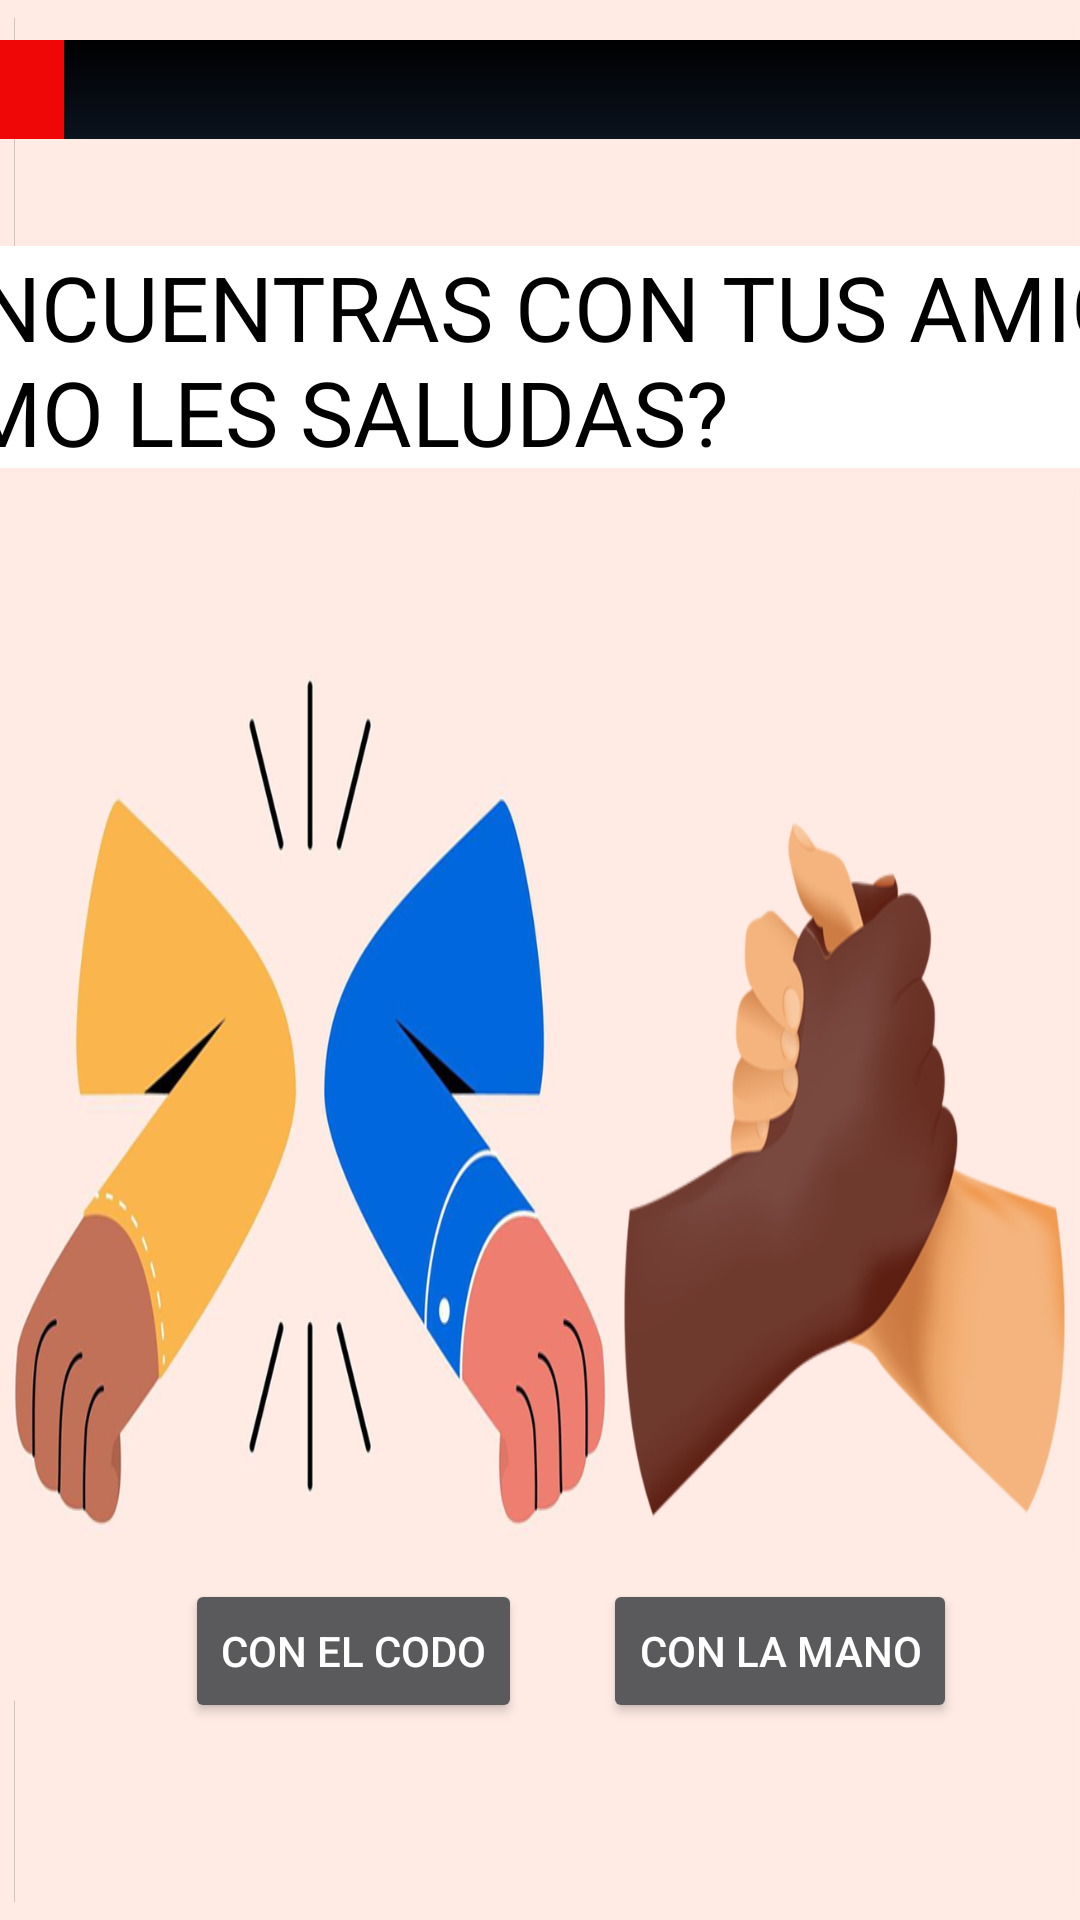

Reconstruct the res/layout file that produces this screen, plus the resources it refers to.
<!-- AndroidManifest.xml: application theme Theme.Design.NoActionBar -->
<!-- res/layout/activity_col_saludo_amigos.xml -->
<?xml version="1.0" encoding="utf-8"?>
<androidx.constraintlayout.widget.ConstraintLayout xmlns:android="http://schemas.android.com/apk/res/android"
    xmlns:app="http://schemas.android.com/apk/res-auto"
    xmlns:tools="http://schemas.android.com/tools"
    android:layout_width="match_parent"
    android:layout_height="match_parent"
    android:background="@drawable/saludos"
    android:orientation="horizontal"
    tools:context=".COL_SaludoAmigos">

    

    <TextView
        android:id="@+id/textoSaludo"
        android:layout_width="496dp"
        android:layout_height="74dp"
        android:background="#FFFFFF"
        android:text="@string/textoSaludo"
        android:textColor="#000000"
        android:textSize="30sp"
        app:layout_constraintBottom_toBottomOf="parent"
        app:layout_constraintEnd_toEndOf="parent"
        app:layout_constraintHorizontal_bias="0.497"
        app:layout_constraintStart_toStartOf="parent"
        app:layout_constraintTop_toTopOf="parent"
        app:layout_constraintVertical_bias="0.145" />

    

    <Button
        android:id="@+id/botonMano"
        android:layout_width="wrap_content"
        android:layout_height="wrap_content"
        android:onClick="ConLaMano"
        android:text="@string/botonMano"
        app:layout_constraintBottom_toBottomOf="parent"
        app:layout_constraintEnd_toEndOf="parent"
        app:layout_constraintHorizontal_bias="0.83"
        app:layout_constraintStart_toStartOf="parent"
        app:layout_constraintTop_toTopOf="parent"
        app:layout_constraintVertical_bias="0.889" />

    

    <Button
        android:id="@+id/botonCodo"
        android:layout_width="wrap_content"
        android:layout_height="wrap_content"
        android:onClick="ConElCodo"
        android:text="@string/botonCodo"
        app:layout_constraintBottom_toBottomOf="parent"
        app:layout_constraintEnd_toEndOf="parent"
        app:layout_constraintHorizontal_bias="0.249"
        app:layout_constraintStart_toStartOf="parent"
        app:layout_constraintTop_toTopOf="parent"
        app:layout_constraintVertical_bias="0.889" />

    

    <ProgressBar
        android:id="@+id/barra1"
        style="@style/Widget.AppCompat.ProgressBar.Horizontal"
        android:layout_width="398dp"
        android:layout_height="33dp"
        android:indeterminate="false"
        android:max="100"
        android:progress="10"
        android:progressDrawable="@drawable/customprogressbar"
        app:layout_constraintBottom_toBottomOf="parent"
        app:layout_constraintEnd_toEndOf="parent"
        app:layout_constraintHorizontal_bias="0.5"
        app:layout_constraintStart_toStartOf="parent"
        app:layout_constraintTop_toTopOf="parent"
        app:layout_constraintVertical_bias="0.022" />

</androidx.constraintlayout.widget.ConstraintLayout>
<!-- resources referenced by this layout -->
<resources>
  <!-- drawable customprogressbar (drawable) -->
  <layer-list xmlns:android="http://schemas.android.com/apk/res/android">
  
      
      <item android:id="@android:id/background">
          <shape>
              <corners android:radius="12dp" />
              <gradient
                  android:startColor="#000001"
                  android:centerColor="#0b131e"
                  android:centerY="1.0"
                  android:endColor="#0d1522"
                  android:angle="270"
                  />
          </shape>
      </item>
  
      
      <item android:id="@android:id/progress">
          <clip>
              <shape>
                  <corners android:radius="12dp" />
                  <gradient
                      android:startColor="#EF0707"
                      android:centerColor="#EF0707"
                      android:centerY="1.0"
                      android:endColor="#06101d"
                      android:angle="270"
                      />
              </shape>
          </clip>
      </item>
  </layer-list>
  <!-- drawable saludos: png bitmap (drawable, 239544 bytes) -->
  <string name="botonCodo">CON EL CODO</string>
  <string name="botonMano">CON LA MANO</string>
  <string name="textoSaludo">TE ENCUENTRAS CON TUS AMIGOS, ¿CÓMO LES SALUDAS?</string>
</resources>
